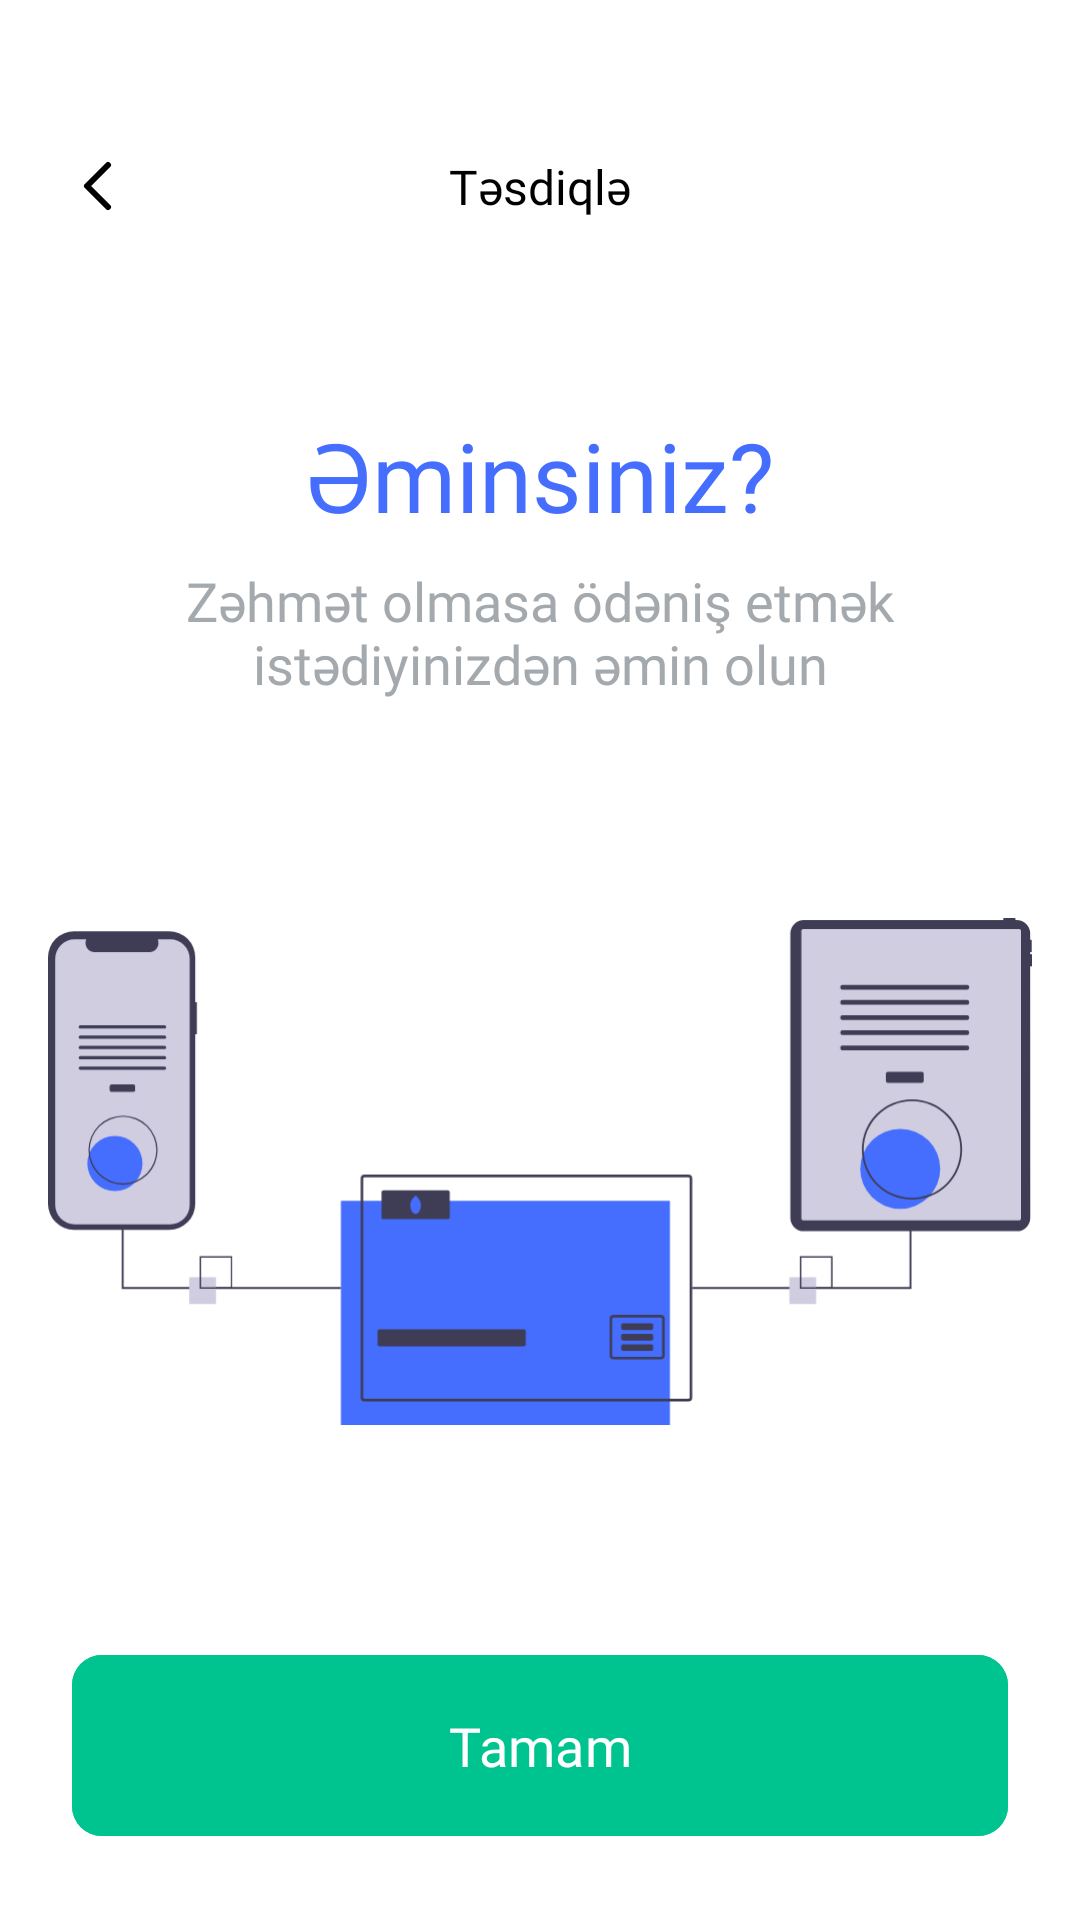

Android layout source for this screen:
<!-- AndroidManifest.xml: application theme Theme.Tripay -->
<!-- res/layout/fragment_confirmation.xml -->
<?xml version="1.0" encoding="utf-8"?>
<androidx.constraintlayout.widget.ConstraintLayout xmlns:android="http://schemas.android.com/apk/res/android"
    xmlns:app="http://schemas.android.com/apk/res-auto"
    xmlns:tools="http://schemas.android.com/tools"
    android:layout_width="match_parent"
    android:layout_height="match_parent"
    android:background="@color/white"
    tools:context=".ui.services.ConfirmationFragment">

    <ImageView
        android:id="@+id/imageViewConfirmationBack"
        android:layout_width="wrap_content"
        android:layout_height="wrap_content"
        android:layout_marginStart="24dp"
        android:layout_marginTop="50dp"
        android:src="@drawable/icon_back"
        app:layout_constraintStart_toStartOf="parent"
        app:layout_constraintTop_toTopOf="parent" />

    <TextView
        android:id="@+id/textViewConfirmationHeader"
        android:layout_width="wrap_content"
        android:layout_height="wrap_content"
        android:fontFamily="@font/dmsans_medium"
        android:text="@string/confirm"
        android:textColor="@color/black"
        android:textSize="16sp"
        app:layout_constraintBottom_toBottomOf="@+id/imageViewConfirmationBack"
        app:layout_constraintEnd_toEndOf="parent"
        app:layout_constraintHorizontal_bias="0.5"
        app:layout_constraintStart_toStartOf="parent"
        app:layout_constraintTop_toTopOf="@+id/imageViewConfirmationBack" />

    <TextView
        android:id="@+id/textViewConfirmationTitle"
        android:layout_width="wrap_content"
        android:layout_height="wrap_content"
        android:layout_marginTop="64dp"
        android:fontFamily="@font/dmsans_semibold"
        android:text="@string/areYouSure"
        android:textColor="@color/blue_FE"
        android:textSize="32sp"
        app:layout_constraintEnd_toEndOf="parent"
        app:layout_constraintHorizontal_bias="0.5"
        app:layout_constraintStart_toStartOf="parent"
        app:layout_constraintTop_toBottomOf="@+id/textViewConfirmationHeader" />

    <TextView
        android:id="@+id/textViewConfirmationDescription"
        android:layout_width="0dp"
        android:layout_height="wrap_content"
        android:layout_marginStart="24dp"
        android:layout_marginTop="8dp"
        android:layout_marginEnd="24dp"
        android:fontFamily="@font/dmsans_medium"
        android:text="@string/areYouSurePayment"
        android:textAlignment="center"
        android:textColor="@color/grey_AE"
        android:textSize="18sp"
        app:layout_constraintEnd_toEndOf="parent"
        app:layout_constraintHorizontal_bias="0.5"
        app:layout_constraintStart_toStartOf="parent"
        app:layout_constraintTop_toBottomOf="@+id/textViewConfirmationTitle" />

    <com.google.android.material.button.MaterialButton
        android:id="@+id/buttonConfirmation"
        android:layout_width="0dp"
        android:layout_height="wrap_content"
        android:layout_marginStart="24dp"
        android:layout_marginEnd="24dp"
        android:layout_marginBottom="24dp"
        android:backgroundTint="@color/green_8F"
        android:fontFamily="@font/dmsans_regular"
        android:paddingVertical="18dp"
        android:text="@string/done"
        android:textColor="@color/white"
        android:textSize="18sp"
        app:cornerRadius="10dp"
        app:layout_constraintBottom_toBottomOf="parent"
        app:layout_constraintEnd_toEndOf="parent"
        app:layout_constraintHorizontal_bias="0.5"
        app:layout_constraintStart_toStartOf="parent" />

    <ImageView
        android:id="@+id/imageViewConfirmation"
        android:layout_width="0dp"
        android:layout_height="0dp"
        android:layout_marginStart="16dp"
        android:layout_marginEnd="16dp"
        android:src="@drawable/icon_transaction"
        app:layout_constraintBottom_toTopOf="@+id/buttonConfirmation"
        app:layout_constraintEnd_toEndOf="parent"
        app:layout_constraintHorizontal_bias="0.5"
        app:layout_constraintStart_toStartOf="parent"
        app:layout_constraintTop_toBottomOf="@+id/textViewConfirmationDescription" />

</androidx.constraintlayout.widget.ConstraintLayout>
<!-- resources referenced by this layout -->
<resources>
  <color name="black">#FF000000</color>
  <color name="blue_FE">#456EFE</color>
  <color name="green_8F">#00C48F</color>
  <color name="grey_AE">#A4A9AE</color>
  <color name="white">#FFFFFFFF</color>
  <!-- drawable icon_back (drawable) -->
  <vector xmlns:android="http://schemas.android.com/apk/res/android"
      android:width="24dp"
      android:height="24dp"
      android:viewportWidth="24"
      android:viewportHeight="24">
    <path
        android:pathData="M12,19L5,12L12,5"
        android:strokeLineJoin="round"
        android:strokeWidth="2"
        android:fillColor="#00000000"
        android:strokeColor="#000000"
        android:strokeLineCap="round"/>
  </vector>
  <!-- drawable icon_transaction: vector/xml drawable (drawable, 7338 chars, omitted) -->
  <string name="areYouSure">Əminsiniz?</string>
  <string name="areYouSurePayment">Zəhmət olmasa ödəniş etmək istədiyinizdən əmin olun</string>
  <string name="confirm">Təsdiqlə</string>
  <string name="done">Tamam</string>
  <style name="Theme.Tripay" parent="Base.Theme.Tripay" />
  <style name="Base.Theme.Tripay" parent="Theme.Material3.DayNight.NoActionBar">
          
          
      </style>
</resources>
